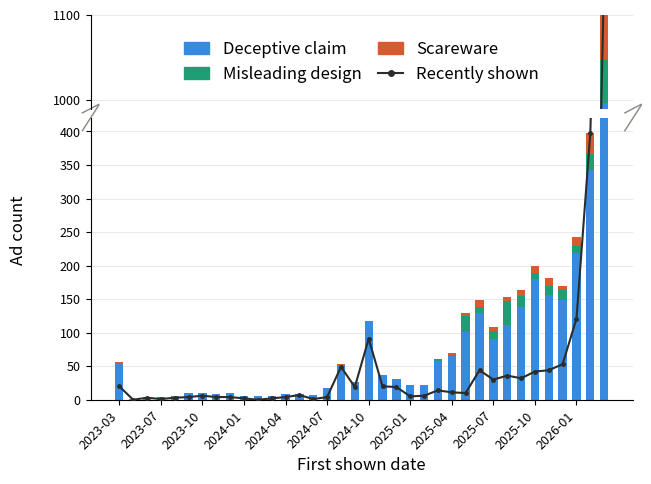

The matplotlib source for this figure: (Note: this script raises an exception after producing the figure.)
import matplotlib.pyplot as plt
import matplotlib.patches as mpatches
import numpy as np

months = [
    '2023-03','2023-04','2023-05','2023-07','2023-08','2023-09','2023-10',
    '2023-11','2023-12','2024-01','2024-02','2024-03','2024-04','2024-05',
    '2024-06','2024-07','2024-08','2024-09','2024-10','2024-11','2024-12',
    '2025-01','2025-02','2025-03','2025-04','2025-05','2025-06','2025-07',
    '2025-08','2025-09','2025-10','2025-11','2025-12','2026-01','2026-02',
    '2026-03',
]

all_mis = np.array([54,1,3,4,5,10,10,8,10,5,6,5,9,8,7,17,52,26,116,37,31,22,21,58,65,101,129,91,111,139,180,156,149,219,342,997])
all_ad  = np.array([0,0,0,0,0,0,0,0,0,0,0,0,0,0,0,0,0,0,0,0,0,0,0,2,1,24,10,11,36,16,9,14,15,10,24,50])
all_sc  = np.array([2,0,0,0,0,0,0,0,0,0,0,0,0,0,0,0,1,0,1,0,0,0,1,1,4,5,10,7,6,8,10,12,6,14,32,104])

act_mis = np.array([19,0,3,1,3,4,6,4,4,2,0,2,4,7,1,4,48,19,91,20,19,5,6,14,11,7,41,27,20,22,35,30,40,106,342,997])
act_ad  = np.array([0,0,0,0,0,0,0,0,0,0,0,0,0,0,0,0,0,0,0,0,0,0,0,0,0,3,1,2,16,9,2,8,9,6,24,50])
act_sc  = np.array([1,0,0,0,0,0,0,0,0,0,0,0,0,0,0,0,1,0,0,0,0,0,0,0,0,0,2,1,0,1,5,6,4,9,32,104])

act_total = act_mis + act_ad + act_sc

x = np.arange(len(months))
w = 0.6

MIS_FULL  = '#378ADD'
AD_FULL   = '#1D9E75'
SC_FULL   = '#D85A30'

fig, (ax_top, ax_bot) = plt.subplots(2, 1, sharex=True, figsize=(7, 5),
                                      gridspec_kw={'height_ratios': [1, 3], 'hspace': 0.05})

for ax in (ax_top, ax_bot):
    ax.bar(x, all_mis,           width=w, color=MIS_FULL, label='_nolegend_')
    ax.bar(x, all_ad,            width=w, color=AD_FULL,  bottom=all_mis, label='_nolegend_')
    ax.bar(x, all_sc,            width=w, color=SC_FULL,  bottom=all_mis+all_ad, label='_nolegend_')
    ax.plot(x, act_total, color='#2C2C2A', linewidth=1.5, marker='o', markersize=2.5, zorder=5, label='_nolegend_')
    ax.grid(axis='y', color='#e0e0e0', linewidth=0.5, zorder=0)
    ax.set_axisbelow(True)
    ax.spines['right'].set_visible(False)

ax_top.set_ylim(990, 1100)
ax_top.set_yticks([1000, 1100])
ax_top.spines['bottom'].set_visible(False)
ax_top.spines['top'].set_visible(False)
ax_top.tick_params(axis='x', which='both', bottom=False)
ax_top.tick_params(axis='y', labelsize=9)

ax_bot.set_ylim(0, 420)
ax_bot.spines['top'].set_visible(False)
ax_bot.tick_params(axis='both', labelsize=9)
ax_bot.set_xticks(x[::3])
ax_bot.set_xticklabels([months[i] for i in range(0, len(months), 3)], rotation=45, ha='right', fontsize=9)
ax_bot.set_xlabel('First shown date', fontsize=12)

fig.text(0.01, 0.45, 'Ad count', va='center', rotation='vertical', fontsize=12)

d = 0.015
kwargs = dict(transform=ax_top.transAxes, color='#888780', clip_on=False, linewidth=1)
ax_top.plot((-d, +d), (-d*3, +d*3), **kwargs)
ax_top.plot((1-d, 1+d), (-d*3, +d*3), **kwargs)
kwargs.update(transform=ax_bot.transAxes)
ax_bot.plot((-d, +d), (1-d*3, 1+d*3), **kwargs)
ax_bot.plot((1-d, 1+d), (1-d*3, 1+d*3), **kwargs)

legend_handles = [
    mpatches.Patch(color=MIS_FULL, label='Deceptive claim'),
    mpatches.Patch(color=AD_FULL, label='Misleading design'),
    mpatches.Patch(color=SC_FULL, label='Scareware'),
    plt.Line2D([0], [0], color='#2C2C2A', linewidth=1.5, marker='o', markersize=4, label='Recently shown'),
]
ax_top.legend(handles=legend_handles, fontsize=12, ncol=2, loc='center',
              bbox_to_anchor=(0.5, 0.5), frameon=False, columnspacing=1, handlelength=1.5)

plt.savefig('./result_adlens/bar_plot.png', dpi=150, bbox_inches='tight')
print("Saved to result_adlens/bar_plot.png")
